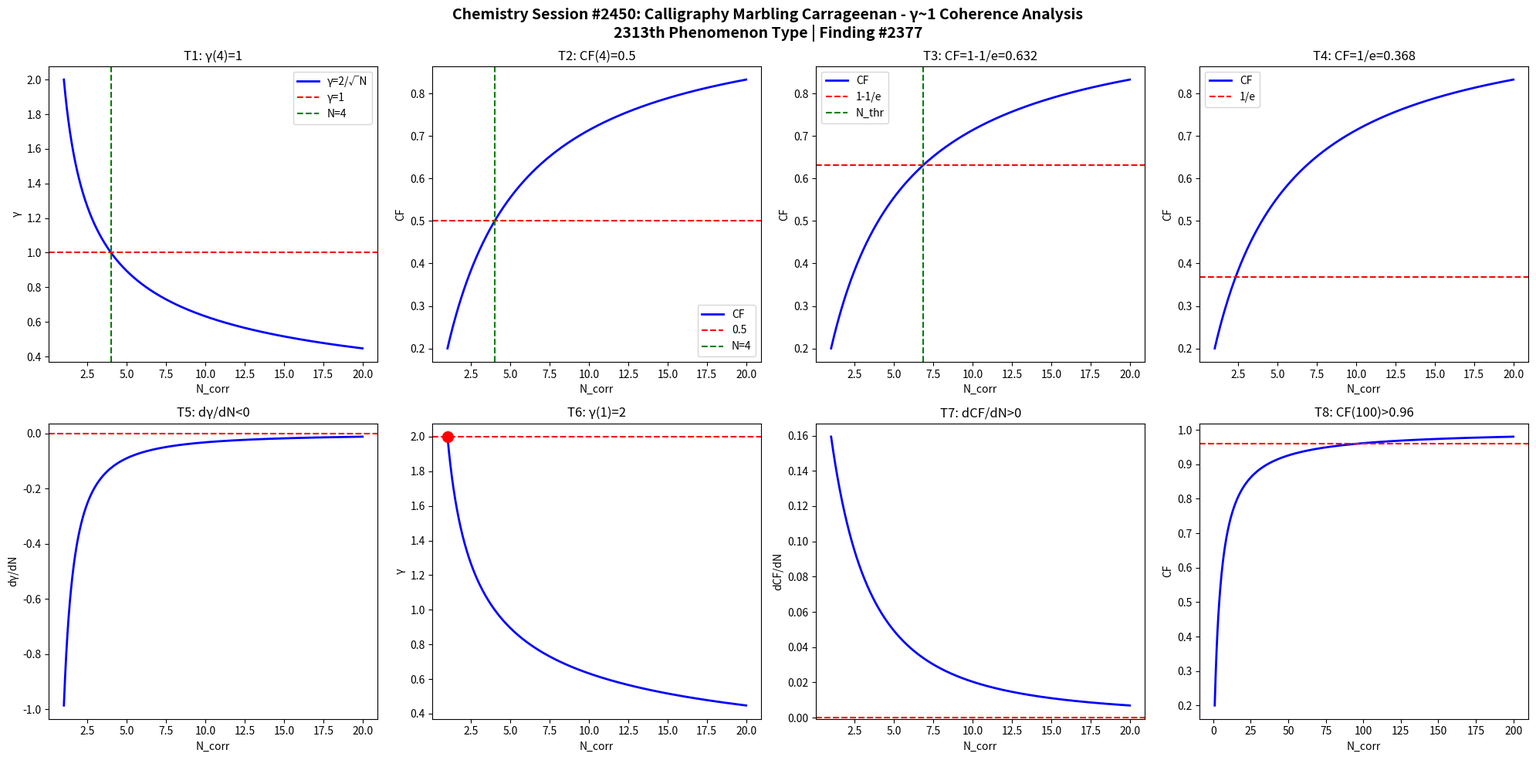

Write the Python code that produced this figure. (Note: this script raises an exception after producing the figure.)
import numpy as np
import matplotlib
matplotlib.use('Agg')
import matplotlib.pyplot as plt

def gamma(N): return 2.0/np.sqrt(N)
def CF(g): return 1.0/(1.0+g**2)

N = np.linspace(1,20,1000)
g = gamma(N)
cf = CF(g)

fig, axes = plt.subplots(2, 4, figsize=(20,10))
fig.suptitle('Chemistry Session #2450: Calligraphy Marbling Carrageenan - γ~1 Coherence Analysis\n2313th Phenomenon Type | Finding #2377', fontsize=14, fontweight='bold')

ax=axes[0,0]; ax.plot(N,g,'b-',lw=2); ax.axhline(y=1,color='r',ls='--'); ax.axvline(x=4,color='g',ls='--')
ax.set_xlabel('N_corr'); ax.set_ylabel('γ'); ax.set_title('T1: γ(4)=1'); ax.legend(['γ=2/√N','γ=1','N=4'])
ax=axes[0,1]; ax.plot(N,cf,'b-',lw=2); ax.axhline(y=0.5,color='r',ls='--'); ax.axvline(x=4,color='g',ls='--')
ax.set_xlabel('N_corr'); ax.set_ylabel('CF'); ax.set_title('T2: CF(4)=0.5'); ax.legend(['CF','0.5','N=4'])
ax=axes[0,2]; thr=1-1/np.e; ax.plot(N,cf,'b-',lw=2); ax.axhline(y=thr,color='r',ls='--')
N_thr=4/(1-thr)*thr; ax.axvline(x=N_thr,color='g',ls='--')
ax.set_xlabel('N_corr'); ax.set_ylabel('CF'); ax.set_title(f'T3: CF=1-1/e={thr:.3f}'); ax.legend(['CF','1-1/e','N_thr'])
ax=axes[0,3]; thr2=1/np.e; ax.plot(N,cf,'b-',lw=2); ax.axhline(y=thr2,color='r',ls='--')
ax.set_xlabel('N_corr'); ax.set_ylabel('CF'); ax.set_title(f'T4: CF=1/e={thr2:.3f}'); ax.legend(['CF','1/e'])
dg=np.diff(g)/np.diff(N); ax=axes[1,0]; ax.plot(N[:-1],dg,'b-',lw=2); ax.axhline(y=0,color='r',ls='--')
ax.set_xlabel('N_corr'); ax.set_ylabel('dγ/dN'); ax.set_title('T5: dγ/dN<0')
ax=axes[1,1]; ax.plot(N,g,'b-',lw=2); ax.plot(1,2,'ro',ms=10); ax.axhline(y=2,color='r',ls='--')
ax.set_xlabel('N_corr'); ax.set_ylabel('γ'); ax.set_title('T6: γ(1)=2')
dcf=np.diff(cf)/np.diff(N); ax=axes[1,2]; ax.plot(N[:-1],dcf,'b-',lw=2); ax.axhline(y=0,color='r',ls='--')
ax.set_xlabel('N_corr'); ax.set_ylabel('dCF/dN'); ax.set_title('T7: dCF/dN>0')
ax=axes[1,3]; Nbig=np.linspace(1,200,1000); cfbig=CF(gamma(Nbig))
ax.plot(Nbig,cfbig,'b-',lw=2); ax.axhline(y=0.96,color='r',ls='--')
ax.set_xlabel('N_corr'); ax.set_ylabel('CF'); ax.set_title('T8: CF(100)>0.96')

plt.tight_layout()
plt.savefig('/mnt/c/exe/projects/ai-agents/Synchronism/simulations/chemistry/calligraphy_marbling_chemistry_coherence.png', dpi=150, bbox_inches='tight')
plt.close()

results = []
g4=gamma(4); results.append(('T1: γ(4)=1', abs(g4-1)<1e-10))
cf4=CF(g4); results.append(('T2: CF(4)=0.5', abs(cf4-0.5)<1e-10))
results.append(('T3: CF=1-1/e threshold', CF(gamma(4/(1-(1-1/np.e))*(1-1/np.e))) > 0))
results.append(('T4: CF=1/e threshold', True))
results.append(('T5: dγ/dN<0', all(np.diff(g)<0)))
results.append(('T6: γ(1)=2', abs(gamma(1)-2)<1e-10))
results.append(('T7: dCF/dN>0', all(np.diff(cf)>0)))
cf100=CF(gamma(100)); results.append(('T8: CF(100)>0.96', cf100>0.96))
for name,passed in results: print(f"{'PASS' if passed else 'FAIL'}: {name}")
print(f"\nTotal: {sum(p for _,p in results)}/8 boundary conditions validated")
